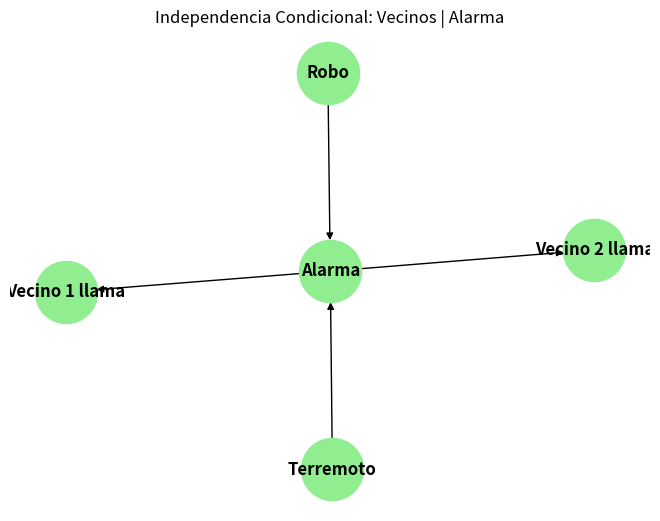

Recreate this plot in Python.
import matplotlib.pyplot as plt
import networkx as nx

# Probabilidades bases (supuestas)
prob_robo = 0.01
prob_terremoto = 0.02

# Probabilidad de que la alarma suene si hay un robo y/o terremoto
# Se simplifica a combinaciones posibles
prob_alarma_dado_robo_terremoto = {
    (True, True): 0.95,
    (True, False): 0.94,
    (False, True): 0.29,
    (False, False): 0.001
}

# Probabilidad de que un vecino llame si escucha la alarma
prob_vecino1_dado_alarma = {True: 0.9, False: 0.05}
prob_vecino2_dado_alarma = {True: 0.8, False: 0.1}

# Para este ejemplo, asumimos que sabemos que la alarma sonó.
alarma_sono = True

# Calculamos las probabilidades individuales de que cada vecino llame dado que sono la alarma
prob_llamada_vecino1 = prob_vecino1_dado_alarma[alarma_sono]
prob_llamada_vecino2 = prob_vecino2_dado_alarma[alarma_sono]

# Como queremos saber si las llamadas son condicionalmente independientes:
# Calculamos la probabilidad conjunta:
# P(vecino1 y vecino2 | alarma) = P(vecino1 | alarma) * P(vecino2 | alarma)
prob_conjunta = prob_llamada_vecino1 * prob_llamada_vecino2

# Imprimimos los resultados
print("Probabilidad de que el vecino 1 llame dado que sono la alarma:", prob_llamada_vecino1)
print("Probabilidad de que el vecino 2 llame dado que sono la alarma:", prob_llamada_vecino2)
print("Probabilidad conjunta de ambas llamadas dado que sono la alarma:", prob_conjunta)

# -------------------------------------------------
# VISUALIZACION CON GRAFO
# -------------------------------------------------
def grafo_independencia_condicional():
    G = nx.DiGraph()

    # Nodos del modelo
    G.add_node("Robo")
    G.add_node("Terremoto")
    G.add_node("Alarma")
    G.add_node("Vecino 1 llama")
    G.add_node("Vecino 2 llama")

    # Relaciones de dependencia
    G.add_edge("Robo", "Alarma")
    G.add_edge("Terremoto", "Alarma")
    G.add_edge("Alarma", "Vecino 1 llama")
    G.add_edge("Alarma", "Vecino 2 llama")

    # Dibujamos el grafo
    pos = nx.spring_layout(G, seed=42)
    nx.draw(G, pos, with_labels=True, node_size=2000, node_color='lightgreen', font_weight='bold', arrows=True)

    plt.title("Independencia Condicional: Vecinos | Alarma")
    plt.show()

# Mostrar el grafo
grafo_independencia_condicional()
